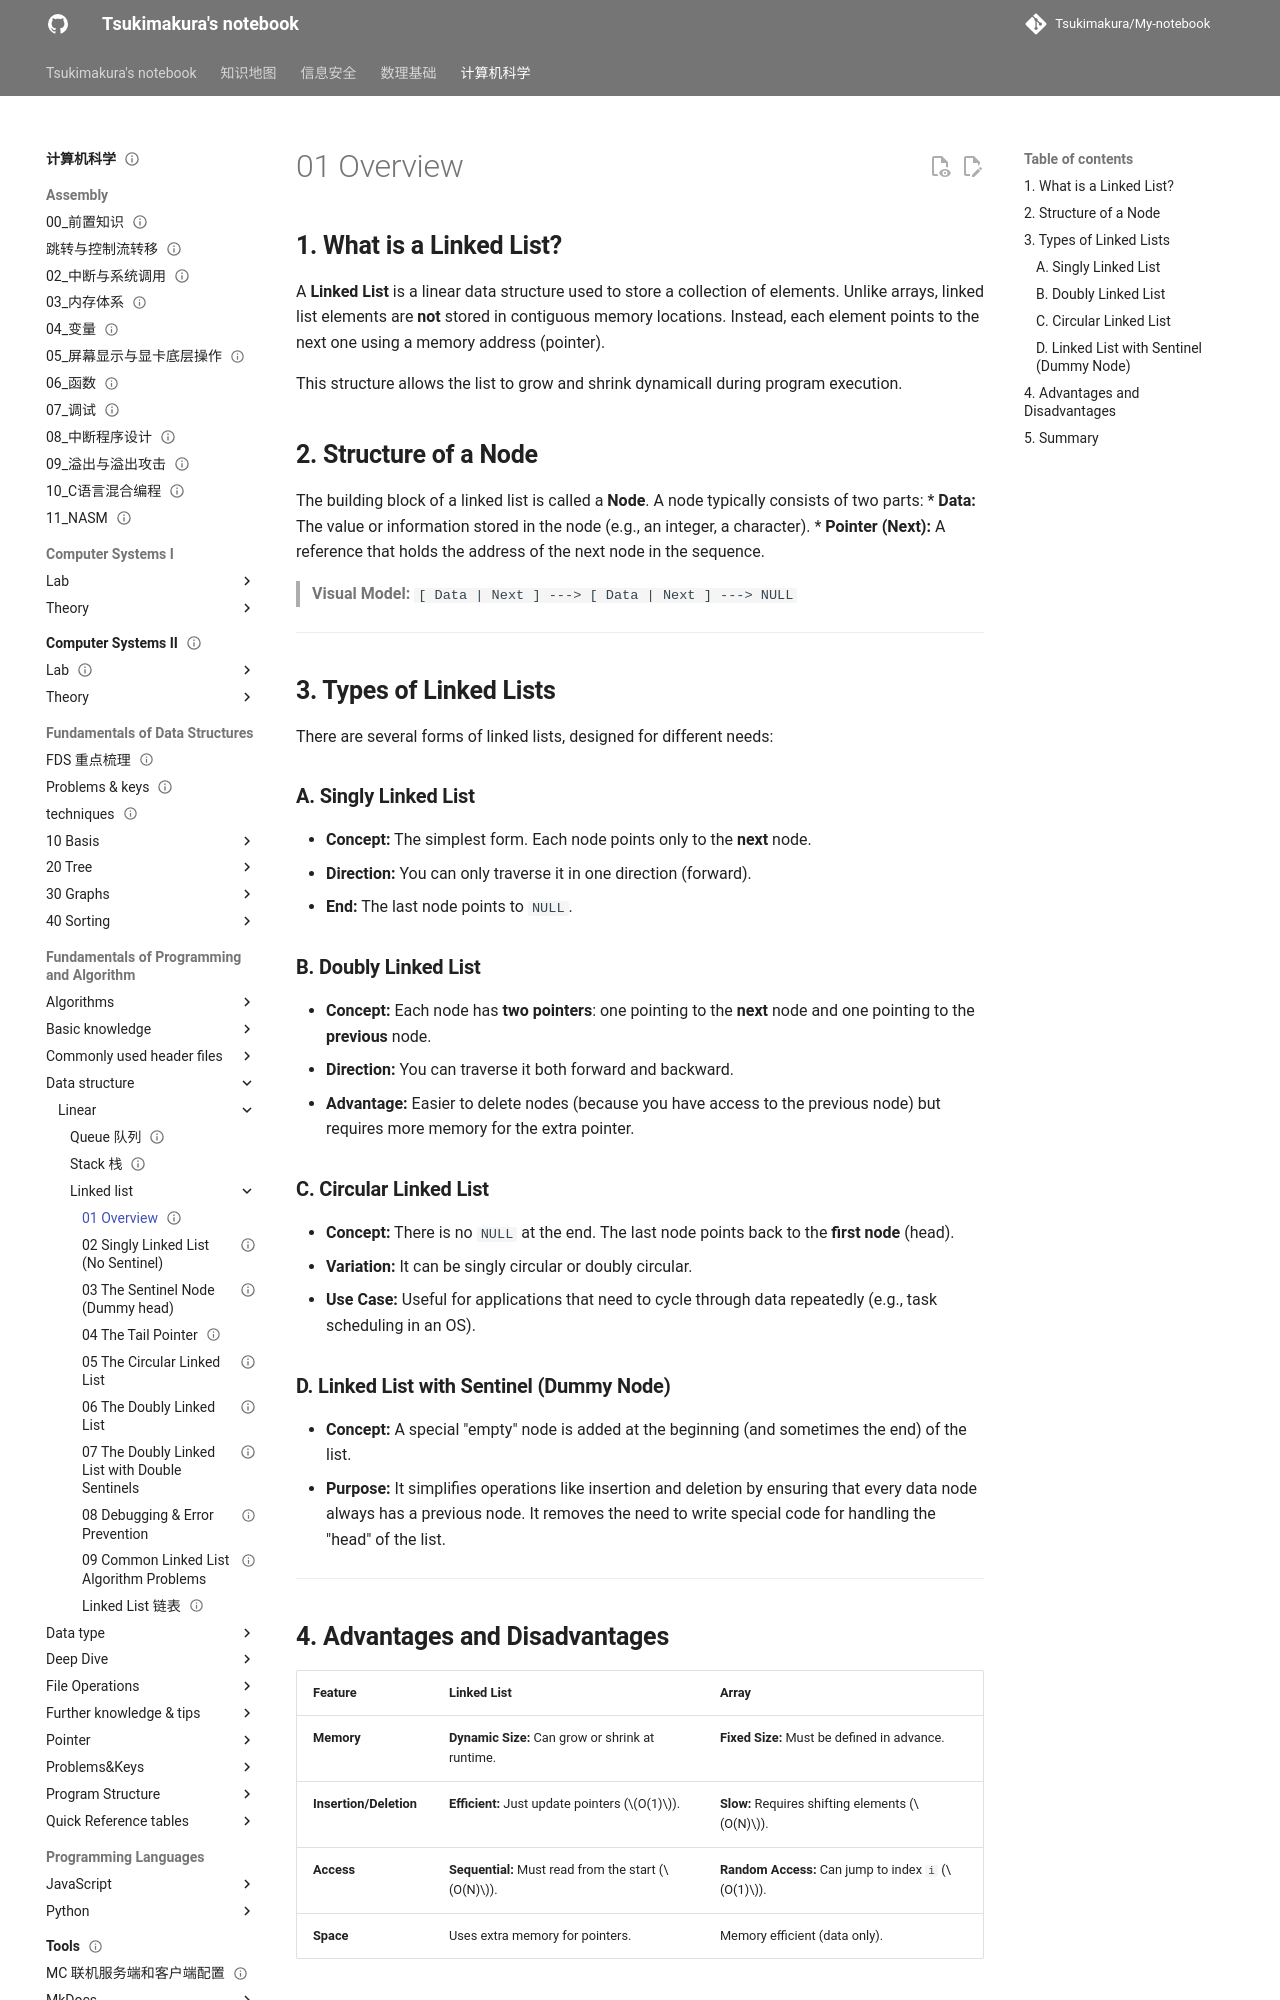

repository: Tsukimakura/My-notebook · page: 计算机科学/Fundamentals of Programming and Algorithm/Data structure/Linear/Linked list/01 Overview/index.html · generator: mkdocs

---
title: "01 Overview"
status: draft
tags: [cs]
created: null
updated: 2026-10-06
sources: []
---

# 01 Overview

## **1. What is a Linked List?**

A **Linked List** is a linear data structure used to store a collection of elements. Unlike arrays, linked list elements are **not** stored in contiguous memory locations. Instead, each element points to the next one using a memory address (pointer).

This structure allows the list to grow and shrink dynamicall during program execution.

## **2. Structure of a Node**

The building block of a linked list is called a **Node**. A node typically consists of two parts:
*   **Data:** The value or information stored in the node (e.g., an integer, a character).
*   **Pointer (Next):** A reference that holds the address of the next node in the sequence.

> **Visual Model:** `[ Data | Next ] ---> [ Data | Next ] ---> NULL`

---

## **3. Types of Linked Lists**

There are several forms of linked lists, designed for different needs:

### **A. Singly Linked List**

*   **Concept:** The simplest form. Each node points only to the **next** node.
*   **Direction:** You can only traverse it in one direction (forward).
*   **End:** The last node points to `NULL`.

### **B. Doubly Linked List**

*   **Concept:** Each node has **two pointers**: one pointing to the **next** node and one pointing to the **previous** node.
*   **Direction:** You can traverse it both forward and backward.
*   **Advantage:** Easier to delete nodes (because you have access to the previous node) but requires more memory for the extra pointer.

### **C. Circular Linked List**

*   **Concept:** There is no `NULL` at the end. The last node points back to the **first node** (head).
*   **Variation:** It can be singly circular or doubly circular.
*   **Use Case:** Useful for applications that need to cycle through data repeatedly (e.g., task scheduling in an OS).
